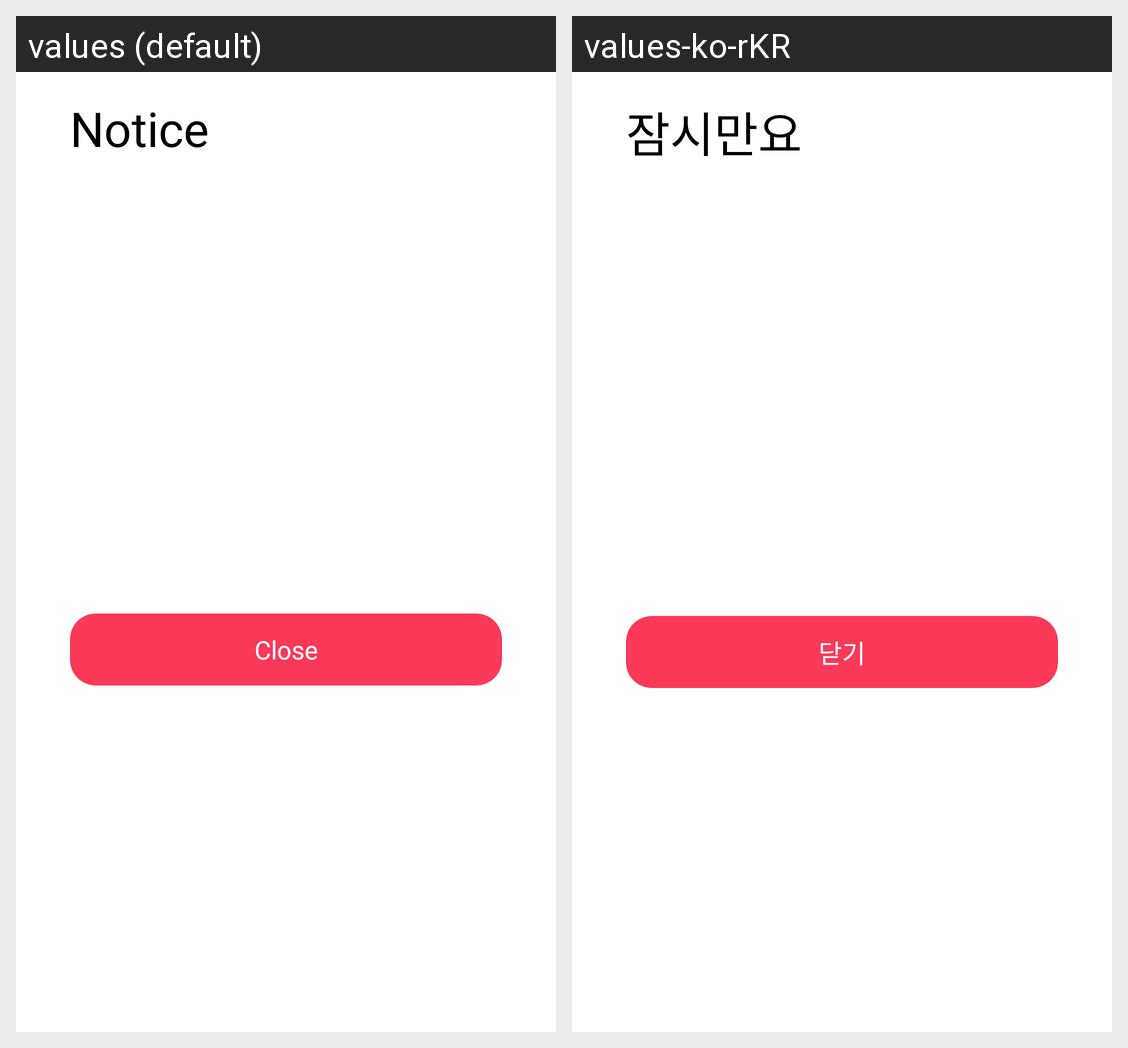

Locale-by-locale string values for the Android screen shown in this grid:
Android screen res/layout/bottomsheet_alert_text.xml rendered under 2 locales, left to right: values (default), values-ko-rKR. Device: Nexus 5 (rendered at 1080×1920; each locale shown at half size, 540×960, under a caption strip naming it); theme Theme.IdolSnap.
Strings drawn on this screen, with the default value and each locale's value (text and hints the layout hard-codes, and strings that could not be matched under every locale, appear in the picture but are not listed):

alert_title
  values: Notice
  values-ko-rKR: 잠시만요

alert_button_text
  values: Close
  values-ko-rKR: 닫기
